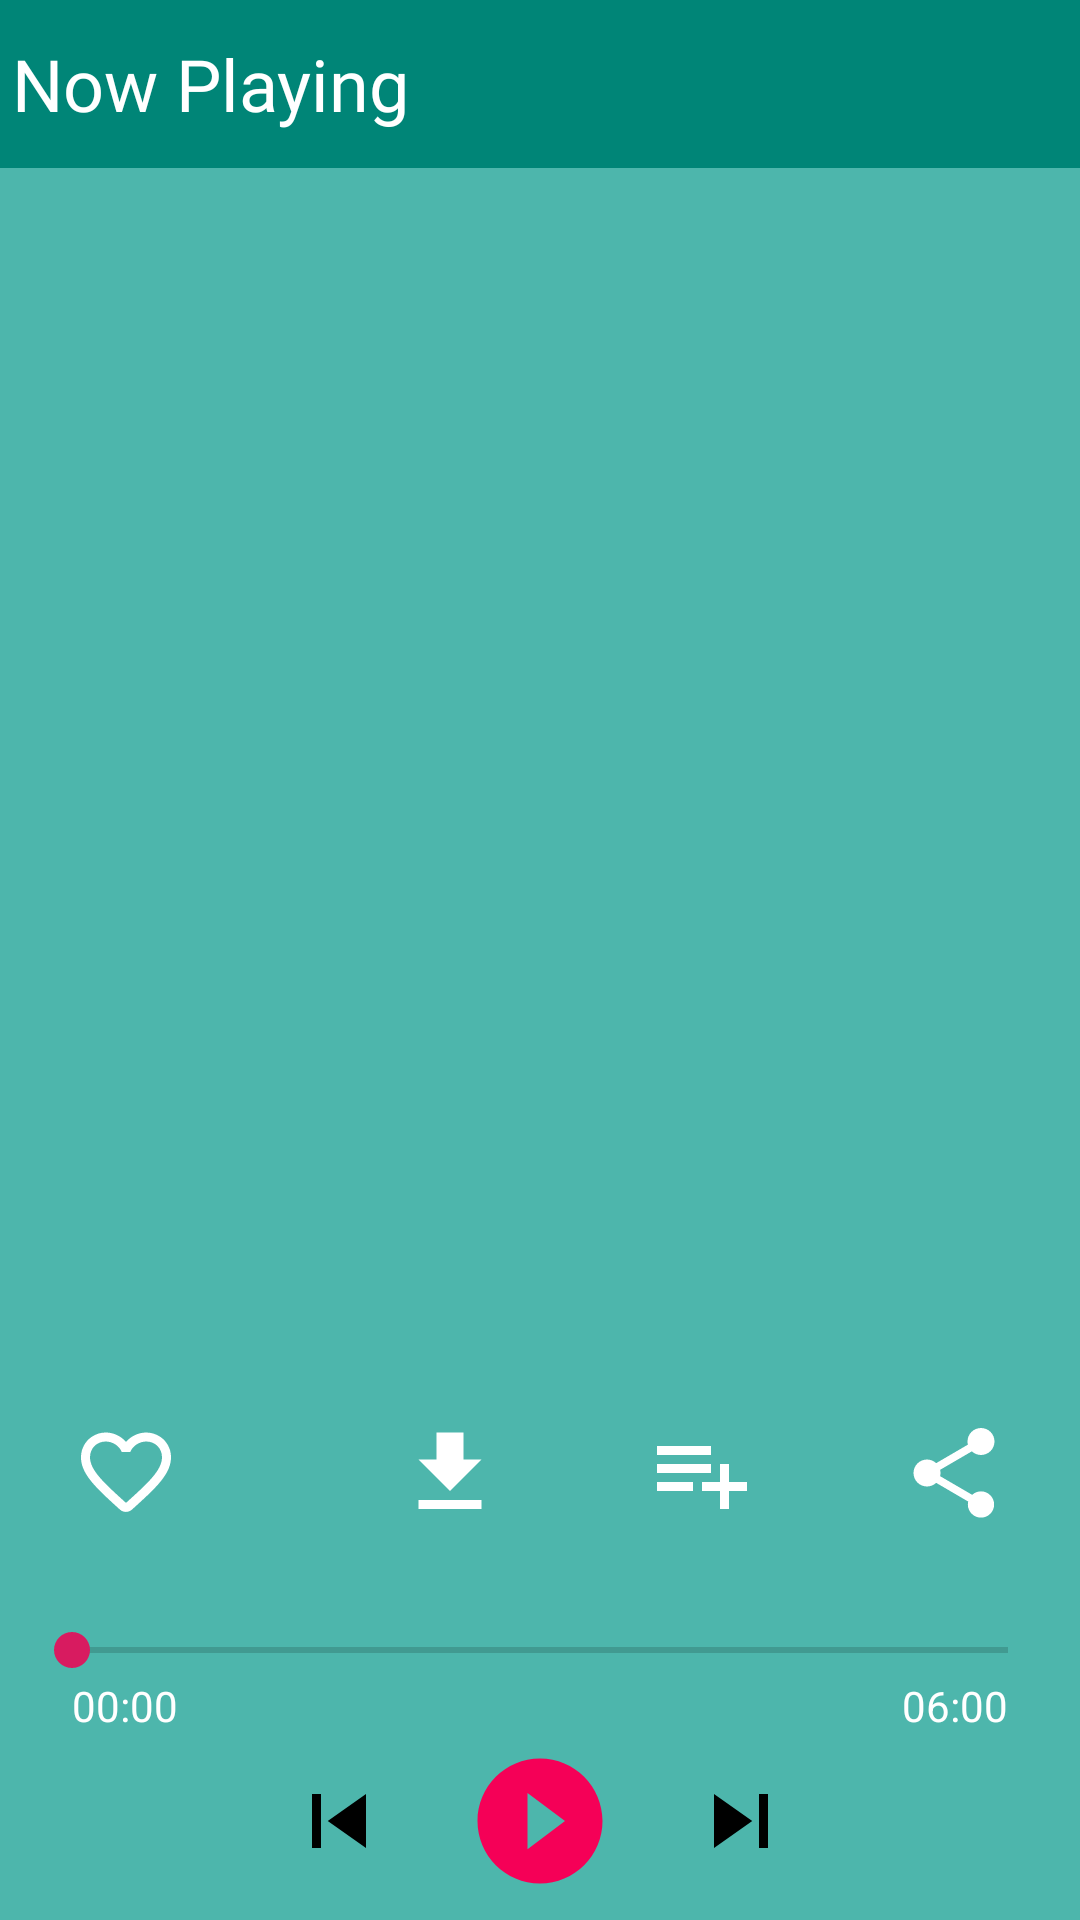

This screen was rendered from an Android layout file. Write that file and the resources it references.
<!-- AndroidManifest.xml: activity theme AppTheme.NoActionBar -->
<!-- res/layout/play_music.xml -->
<?xml version="1.0" encoding="utf-8"?>
<RelativeLayout xmlns:android="http://schemas.android.com/apk/res/android"
    xmlns:app="http://schemas.android.com/apk/res-auto"
    xmlns:tools="http://schemas.android.com/tools"
    android:layout_width="match_parent"
    android:layout_height="wrap_content"
    android:background="@android:color/white"
    android:backgroundTint="@color/_4DB6AC"
    tools:context=".PlayMusicActivity">

    <android.support.v7.widget.Toolbar
        android:id="@+id/toolbar"
        android:layout_width="match_parent"
        android:layout_height="wrap_content"
        android:background="@color/colorPrimary"
        app:contentInsetLeft="@dimen/_0dp"
        app:contentInsetStart="@dimen/_0dp"
        app:contentInsetStartWithNavigation="0dp">


        <TextView
            android:layout_width="wrap_content"
            android:layout_height="wrap_content"
            android:layout_marginStart="@dimen/_4dp"
            android:fontFamily="@font/architects_daughter"
            android:text="@string/now_playing"
            android:textColor="@android:color/white"
            android:textSize="@dimen/_24sp" />

    </android.support.v7.widget.Toolbar>

    <ImageView
        android:id="@+id/songCover"
        android:layout_width="match_parent"
        android:layout_height="match_parent"
        android:layout_marginTop="@dimen/_50dp"
        android:contentDescription="@string/song_cover"
        android:scaleType="centerCrop"
        android:src="@drawable/guitar" />

    <RelativeLayout
        android:layout_width="match_parent"
        android:layout_height="wrap_content"
        android:layout_above="@id/bottomView"
        android:layout_marginBottom="24dp"
        android:backgroundTint="@color/_757575"
        android:orientation="horizontal">

        <ImageView
            android:id="@+id/fav"
            android:layout_width="wrap_content"
            android:layout_height="wrap_content"
            android:layout_alignParentStart="true"
            android:layout_marginStart="@dimen/_24dp"
            android:layout_marginEnd="@dimen/_24dp"
            android:contentDescription="@string/fav"
            android:src="@drawable/ic_round_favorite_border_24px" />

        <ImageView
            android:layout_width="wrap_content"
            android:layout_height="wrap_content"
            android:layout_marginStart="@dimen/_24dp"
            android:layout_marginEnd="@dimen/_24dp"
            android:layout_toStartOf="@id/download"
            android:layout_toEndOf="@id/fav"
            android:contentDescription="@string/queue"
            android:src="@drawable/ic_queue_black_24dp" />

        <ImageView
            android:id="@+id/download"
            android:layout_width="wrap_content"
            android:layout_height="wrap_content"
            android:layout_marginStart="@dimen/_24dp"
            android:layout_marginEnd="@dimen/_24dp"
            android:layout_toStartOf="@id/playlist"
            android:contentDescription="@string/download"
            android:src="@drawable/ic_file_download_black_24dp" />

        <ImageView
            android:id="@+id/playlist"
            android:layout_width="wrap_content"
            android:layout_height="wrap_content"
            android:layout_marginStart="@dimen/_24dp"
            android:layout_marginEnd="@dimen/_24dp"
            android:layout_toStartOf="@id/share"
            android:contentDescription="@string/playlist"
            android:src="@drawable/ic_playlist_add_black_24dp" />

        <ImageView
            android:id="@+id/share"
            android:layout_width="wrap_content"
            android:layout_height="wrap_content"
            android:layout_alignParentEnd="true"
            android:layout_marginStart="@dimen/_24dp"
            android:layout_marginEnd="@dimen/_24dp"
            android:contentDescription="@string/share"
            android:src="@drawable/ic_share_black_24dp" />

    </RelativeLayout>

    <include
        android:id="@+id/bottomView"
        layout="@layout/layout_media_controls"
        android:layout_width="match_parent"
        android:layout_height="wrap_content"
        android:layout_alignParentBottom="true" />

</RelativeLayout>
<!-- res/layout/layout_media_controls.xml (included above) -->
<LinearLayout xmlns:android="http://schemas.android.com/apk/res/android"
    android:layout_width="match_parent"
    android:layout_height="wrap_content"
    android:layout_alignParentBottom="true"
    android:background="@android:color/white"
    android:backgroundTint="@color/_4DB6AC"
    android:orientation="vertical"
    android:padding="@dimen/_8dp">

    <RelativeLayout
        android:layout_width="match_parent"
        android:layout_height="wrap_content"
        android:layout_marginBottom="@dimen/_4dp">

        <SeekBar
            android:id="@+id/seekBar"
            android:layout_width="match_parent"
            android:layout_height="wrap_content"
            android:backgroundTint="@color/_ffffff" />

        <TextView
            android:id="@+id/startSeekbar"
            android:layout_width="wrap_content"
            android:layout_height="wrap_content"
            android:layout_below="@id/seekBar"
            android:layout_alignParentStart="true"
            android:layout_marginStart="@dimen/_16dp"
            android:text="@string/_00_00"
            android:textColor="@color/_ffffff" />

        <TextView
            android:layout_width="wrap_content"
            android:layout_height="wrap_content"
            android:layout_below="@id/seekBar"
            android:layout_alignParentEnd="true"
            android:layout_marginEnd="@dimen/_16dp"
            android:text="@string/_06_00"
            android:textColor="@color/_ffffff" />

    </RelativeLayout>

    <RelativeLayout
        android:layout_width="match_parent"
        android:layout_height="wrap_content">

        <ImageView
            android:id="@+id/repeatSong"
            android:layout_width="@dimen/_32dp"
            android:layout_height="@dimen/_32dp"
            android:layout_alignParentStart="true"
            android:layout_centerVertical="true"
            android:layout_marginStart="@dimen/_16dp"
            android:contentDescription="@string/repeat"
            android:src="@drawable/ic_shuffle_black_24dp" />

        <ImageView
            android:id="@+id/skipPrev"
            android:layout_width="@dimen/_36dp"
            android:layout_height="@dimen/_50dp"
            android:layout_marginEnd="@dimen/_24dp"
            android:layout_toStartOf="@id/playSong"
            android:contentDescription="@string/skip_prev"
            android:src="@drawable/ic_skip_previous_black_24dp" />

        <ImageView
            android:id="@+id/playSong"
            android:layout_width="@dimen/_50dp"
            android:layout_height="@dimen/_50dp"
            android:layout_centerHorizontal="true"
            android:contentDescription="@string/play_song"
            android:src="@drawable/ic_play_circle_filled_black_48dp" />

        <ImageView
            android:id="@+id/skipNext"
            android:layout_width="@dimen/_36dp"
            android:layout_height="@dimen/_50dp"
            android:layout_marginStart="@dimen/_24dp"
            android:layout_toEndOf="@id/playSong"
            android:contentDescription="@string/skip_next"
            android:src="@drawable/ic_skip_next_black_24dp" />

        <ImageView
            android:id="@+id/songShuffle"
            android:layout_width="@dimen/_32dp"
            android:layout_height="@dimen/_32dp"
            android:layout_alignParentEnd="true"
            android:layout_centerVertical="true"
            android:layout_marginEnd="@dimen/_16dp"
            android:contentDescription="@string/shuffle"
            android:src="@drawable/ic_repeat_black_24dp" />
    </RelativeLayout>

</LinearLayout>
<!-- resources referenced by this layout -->
<resources>
  <color name="_4DB6AC">#4DB6AC</color>
  <color name="_757575">#757575</color>
  <color name="_ffffff">#ffffff</color>
  <color name="colorPrimary">#008577</color>
  <dimen name="_0dp">0dp</dimen>
  <dimen name="_16dp">16dp</dimen>
  <dimen name="_24dp">24dp</dimen>
  <dimen name="_24sp">24sp</dimen>
  <dimen name="_32dp">32dp</dimen>
  <dimen name="_36dp">36dp</dimen>
  <dimen name="_4dp">4dp</dimen>
  <dimen name="_50dp">50dp</dimen>
  <dimen name="_8dp">8dp</dimen>
  <!-- drawable ic_file_download_black_24dp (drawable) -->
  <vector xmlns:android="http://schemas.android.com/apk/res/android"
          android:width="@dimen/_36dp"
          android:height="@dimen/_36dp"
          android:viewportWidth="24.0"
          android:viewportHeight="24.0">
      <path
          android:fillColor="@color/_ffffff"
          android:pathData="M19,9h-4V3H9v6H5l7,7 7,-7zM5,18v2h14v-2H5z"/>
  </vector>
  <!-- drawable ic_play_circle_filled_black_48dp (drawable) -->
  <vector
      android:height="48dp"
      android:viewportHeight="24.0"
      android:viewportWidth="24.0"
      android:width="48dp"
      xmlns:android="http://schemas.android.com/apk/res/android">
      <path android:fillColor="#F50057"
            android:pathData="M12,2C6.48,2 2,6.48 2,12s4.48,10 10,10 10,-4.48 10,-10S17.52,2 12,2zM10,16.5v-9l6,4.5 -6,4.5z"/>
  </vector>
  <!-- drawable ic_playlist_add_black_24dp (drawable) -->
  <vector xmlns:android="http://schemas.android.com/apk/res/android"
          android:width="@dimen/_36dp"
          android:height="@dimen/_36dp"
          android:viewportWidth="24.0"
          android:viewportHeight="24.0">
      <path
          android:fillColor="@color/_ffffff"
          android:pathData="M14,10L2,10v2h12v-2zM14,6L2,6v2h12L14,6zM18,14v-4h-2v4h-4v2h4v4h2v-4h4v-2h-4zM2,16h8v-2L2,14v2z"/>
  </vector>
  <!-- drawable ic_queue_black_24dp (drawable) -->
  <vector android:autoMirrored="true" android:height="@dimen/_36dp"
      android:viewportHeight="24.0" android:viewportWidth="24.0"
      android:width="@dimen/_36dp" xmlns:android="http://schemas.android.com/apk/res/android">
      <path android:fillColor="@color/_ffffff" android:pathData="M4,6L2,6v14c0,1.1 0.9,2 2,2h14v-2L4,20L4,6zM20,2L8,2c-1.1,0 -2,0.9 -2,2v12c0,1.1 0.9,2 2,2h12c1.1,0 2,-0.9 2,-2L22,4c0,-1.1 -0.9,-2 -2,-2zM19,11h-4v4h-2v-4L9,11L9,9h4L13,5h2v4h4v2z"/>
  </vector>
  <!-- drawable ic_skip_next_black_24dp (drawable) -->
  <vector android:autoMirrored="true" android:height="12dp"
      android:viewportHeight="24.0" android:viewportWidth="24.0"
      android:width="12dp" xmlns:android="http://schemas.android.com/apk/res/android">
      <path android:fillColor="#FF000000" android:pathData="M6,18l8.5,-6L6,6v12zM16,6v12h2V6h-2z"/>
  </vector>
  <!-- drawable ic_skip_previous_black_24dp (drawable) -->
  <vector android:autoMirrored="true" android:height="12dp"
      android:viewportHeight="24.0" android:viewportWidth="24.0"
      android:width="12dp" xmlns:android="http://schemas.android.com/apk/res/android">
      <path android:fillColor="#FF000000" android:pathData="M6,6h2v12L6,18zM9.5,12l8.5,6L18,6z"/>
  </vector>
  <string name="_00_00">00:00</string>
  <string name="_06_00">06:00</string>
  <string name="download">download</string>
  <string name="fav">fav</string>
  <string name="now_playing">Now Playing</string>
  <string name="play_song">play_song</string>
  <string name="playlist">playlist</string>
  <string name="queue">queue</string>
  <string name="repeat">repeat</string>
  <string name="share">share</string>
  <string name="shuffle">shuffle</string>
  <string name="skip_next">skip_next</string>
  <string name="skip_prev">skip_prev</string>
  <string name="song_cover">song_cover</string>
  <style name="AppTheme.NoActionBar">
          <item name="android:windowActionBar">false</item>
          <item name="windowNoTitle">true</item>
      </style>
</resources>
